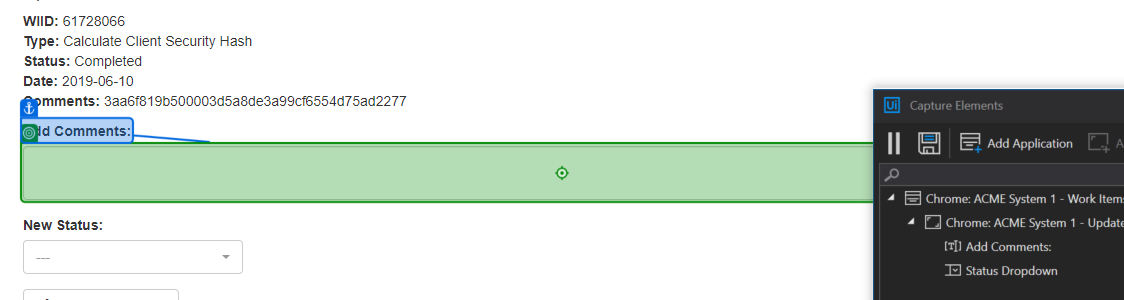
Task: Robotic Enterprise Framework
Workflow: Acme_UpdateWorkItem

Step 1: type [in_Comment] into the text box in window 'ACME System 1' (chrome.exe)

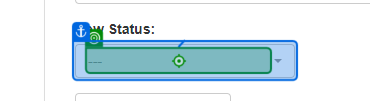
Step 2: click on the element in window 'ACME System 1' (chrome.exe)

Step 3: click on the element 'Completed' in window 'ACME System 1' (chrome.exe) (no picture)

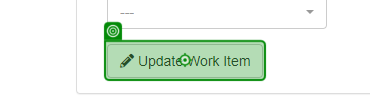
Step 4: click on the button in window 'ACME System 1' (chrome.exe)

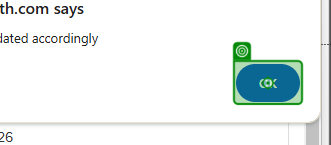
Step 5: click on the push button in window 'ACME System 1 - Google Chrome' (chrome.exe)

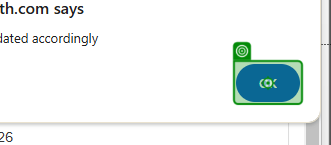
Step 6: Button 'OK' on the push button in window 'ACME System 1 - Google Chrome' (chrome.exe)
